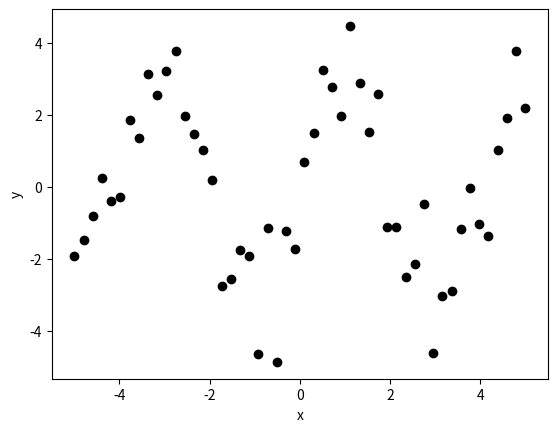
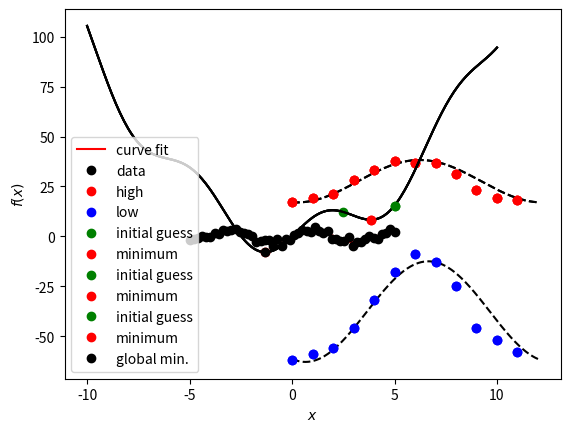
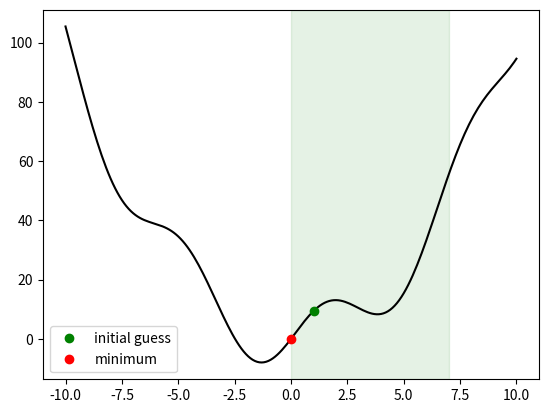
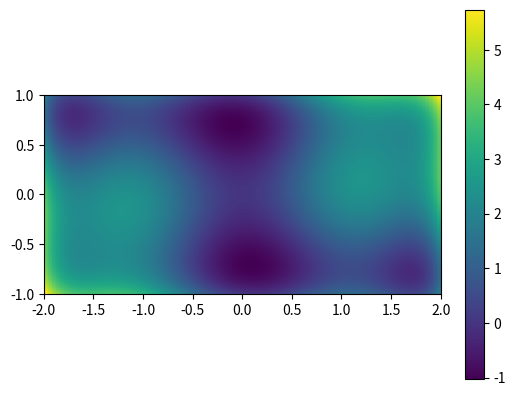
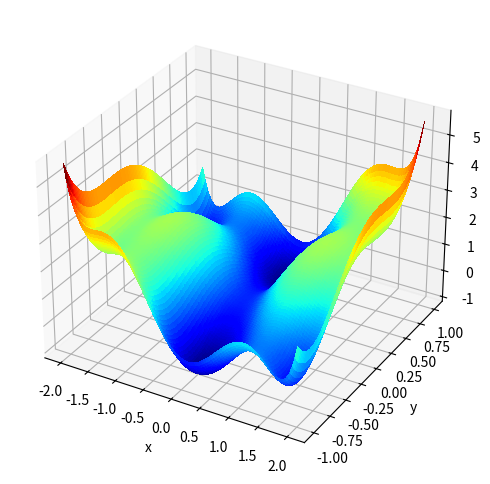
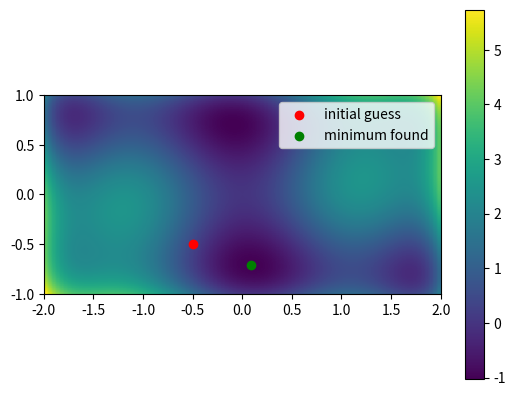
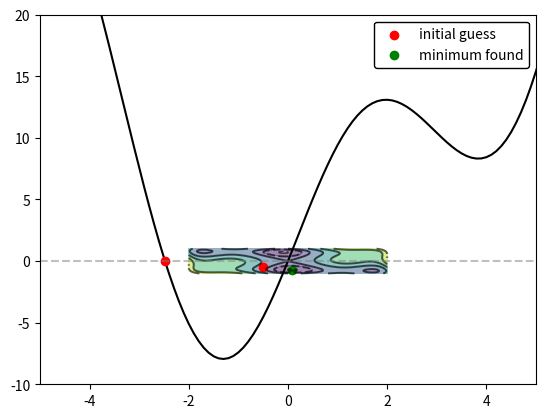

Here is the Python script that generated these plots, in order:
%matplotlib inline
import numpy as np
import matplotlib.pyplot as plt

from scipy import optimize

N = 50
X = np.linspace(-5, 5, N)
Y = 2.9 * np.sin(1.5 * X) + np.random.normal(size=N)

plt.plot(X,Y, 'ko')
plt.xlabel('x')
plt.ylabel('y')

def test_func(x, a, b):
    return a * np.sin(b * x)

params, parms_cov = optimize.curve_fit(test_func, X, Y, p0=[2, 2])

params

parms_cov

a, b = params
a, b

# use dense grid to plot smooth sine curve

plt.figure()
t = np.linspace(-5,5, 100)
plt.plot(t, test_func(t, a, b), 'r-', label='curve fit')
plt.plot(X,Y, 'ko', label='data')
plt.legend()

H = np.array([17,  19,  21,  28,  33,  38, 37,  37,  31,  23,  19,  18])
L = np.array([-62, -59, -56, -46, -32, -18, -9, -13, -25, -46, -52, -58])
months = np.arange(12)
plt.plot(months, H, 'ro', label='high')
plt.plot(months, L, 'bo', label='low')
plt.xlabel('month')
plt.ylabel('temperature')
plt.legend()

def test_func(t, avg, amp, s):
    return avg + amp * np.cos( 2* np.pi * (t + s) / t.max())

# fit the high temperature (H)

params_max, cov_max = optimize.curve_fit(test_func, months, H, [20, 10, 0])

days = np.linspace(0, 12, 365)
plt.plot(days, test_func(days, *params_max), 'k--')
plt.plot(months, H, 'ro')

cov_max

# fit the low temperature (L) using the same test_func()

params_min, cov_min = optimize.curve_fit(test_func, months, L, [-40, 20, 0])

plt.plot(days, test_func(days, *params_min), 'k--')
plt.plot(months, L, 'bo')

# also plot the high temperatures
plt.plot(days, test_func(days, *params_max), 'k--')
plt.plot(months, H, 'ro')
plt.ylabel('temperature')
plt.xlabel('month')

def func(x):
    return 10*np.sin(x) + x**2

# plot the function
x = np.linspace(-10,10,201)
plt.plot(x,func(x),'k-')
plt.xlabel(r'$x$')
plt.ylabel(r'$f(x)$')

# find the minimum, starting from x=x0 (initial guess)
xinit = np.array([2.5])
res = optimize.minimize(func, x0=xinit)

# plot the results
plt.plot(x,func(x),'k-')
plt.plot(xinit, func(xinit), 'go', label='initial guess')
plt.plot(res.x, func(res.x), 'ro', label='minimum')
plt.legend()

# the optimization result object
res

# find global minimum

xinit = np.array([5])
res = optimize.basinhopping(func, xinit, stepsize=2)

plt.plot(x,func(x),'k-')
plt.plot(xinit, func(xinit), 'go', label='initial guess')
plt.plot(res.x, func(res.x), 'ro', label='minimum')
plt.legend()

# the optimization result object contains information about the iterative optimization process
res

x_glomin = res.x
x_glomin

# Too small stepsize in basinhopping() results in finding local minimum that is not global minimum
xinit = np.array([5])
res = optimize.basinhopping(func, xinit, stepsize=1)
plt.plot(x,func(x),'k-')
plt.plot(xinit, func(xinit), 'go', label='initial guess')
plt.plot(res.x, func(res.x), 'ro', label='minimum')
plt.plot(x_glomin, func(x_glomin), 'ko', label='global min.')
plt.legend()

xinit = np.array([1])
bd = (0, 7)
res = optimize.minimize(func, x0=xinit, bounds=[bd])
res.x

fig, ax = plt.subplots()
plt.plot(x,func(x),'k-')
plt.plot(xinit, func(xinit), 'go', label='initial guess')
plt.plot(res.x, func(res.x), 'ro', label='minimum')
ax.axvspan(bd[0], bd[1], alpha=0.1, color='green')
plt.legend()

# note: x is a 2-vector representing (x,y) coordinates

def func(x):
    f = (4 - 2.1*x[0]**2 + x[0]**4 / 3.) * x[0]**2 + x[0] * x[1] + (-4 + 4*x[1]**2) * x[1] **2
    return f

x = np.linspace(-2,2,101)
y = np.linspace(-1,1,101)
xg,yg = np.meshgrid(x,y)
plt.figure()
plt.imshow(func([xg,yg]), extent=[-2,2,-1,1], origin='lower')
plt.colorbar()

# 3D view of the function

from mpl_toolkits.mplot3d import Axes3D
fig = plt.figure(figsize=(12,6))
ax = fig.add_subplot(111, projection='3d')
surf = ax.plot_surface(xg, yg, func([xg, yg]), rstride=1, cstride=1,
                       cmap=plt.cm.jet, linewidth=0, antialiased=False)
ax.set_xlabel('x')
ax.set_ylabel('y')
ax.set_zlabel('f(x, y)')

xinit = np.array([-0.5,-0.5])
res = optimize.minimize(func, xinit)

# plot
plt.figure()
# Show the function in 2D
plt.imshow(func([xg, yg]), extent=[-2, 2, -1, 1], origin="lower")
plt.colorbar()
plt.scatter(xinit[0], xinit[1], color='red', label='initial guess')
plt.scatter(res.x[0], res.x[1], color='green', label='minimum found')
plt.legend()

# another way to plot

x = np.linspace(-2,2,101)
y = np.linspace(-1,1,101)
xg,yg = np.meshgrid(x,y)
z = func([xg, yg])
fig,ax = plt.subplots(1,1)
cp = ax.contourf(xg, yg, z, [-1,-0.5, 0,1,2,3,4], alpha=0.5)
ax.contour(cp, colors='black', alpha=0.6)
plt.scatter(xinit[0], xinit[1], color='red', label='initial guess')
plt.scatter(res.x[0], res.x[1], color='green', label='minimum found')
plt.legend(frameon=True, facecolor='white', edgecolor='black', framealpha=1)

res

def func(x):
    return 10*np.sin(x) + x**2

xinit = np.array([-2])  # try: -2, 1
root = optimize.root(func, x0=xinit)

# plot the function and the root

x = np.linspace(-10,10,201)
plt.plot(x,func(x),'k-')
plt.plot(root.x, func(root.x), 'ro')
plt.xlim([-5,5])
plt.ylim([-10,20])
plt.hlines(0, plt.xlim()[0], plt.xlim()[1], colors='gray', linestyles='--', alpha=0.5)

